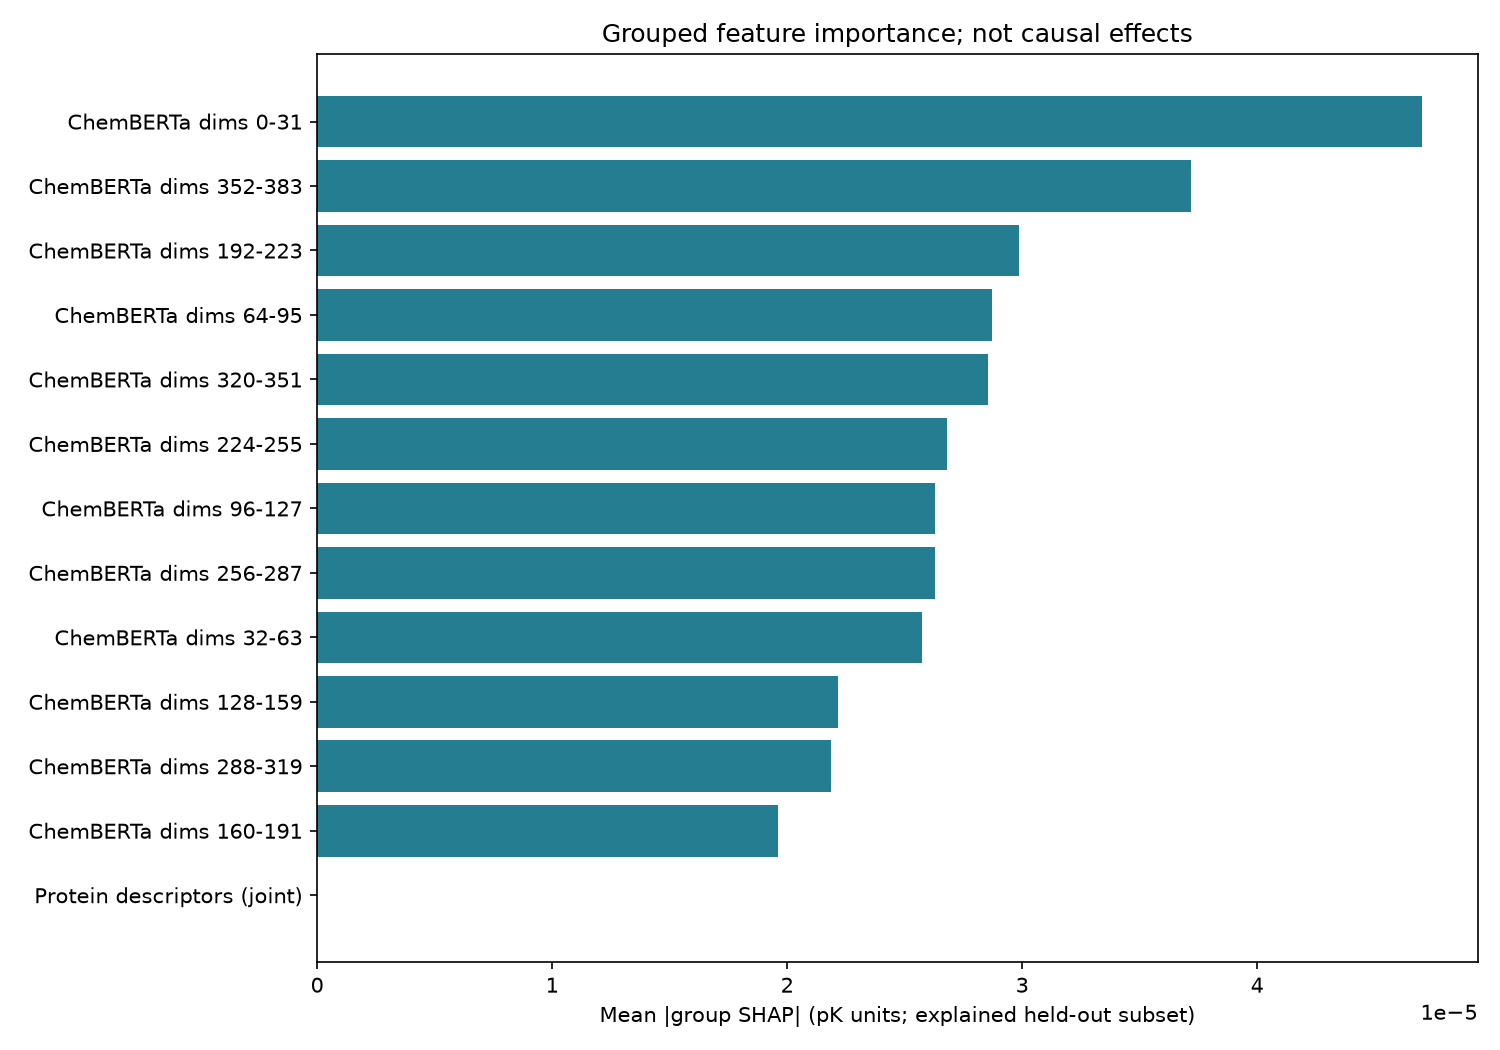

The file beside this chart, header and first rows:
feature_group, mean_abs_shap_pK, mean_shap_pK, repeat_mean_abs_difference_pK
ChemBERTa dims 0-31, 4.702635609921124e-05, 4.702635609921124e-05, 3.872051758668782e-07
ChemBERTa dims 352-383, 3.720377502433592e-05, 3.720377502433592e-05, 6.591546150014338e-07
ChemBERTa dims 192-223, 2.987441614438202e-05, 2.987441614438202e-05, 4.95721419802031e-07
ChemBERTa dims 64-95, 2.8712399675848155e-05, 2.8712399675848155e-05, 8.113918491259309e-07
ChemBERTa dims 320-351, 2.853867198272797e-05, 2.853867198272797e-05, 5.161031188805065e-07
ChemBERTa dims 224-255, 2.6787954209600562e-05, 2.6787954209600562e-05, 5.8107901046433597e-08
ChemBERTa dims 96-127, 2.6307953768442416e-05, 2.6307953768442416e-05, 3.138186074891358e-08
ChemBERTa dims 256-287, 2.6272589596032514e-05, 2.6272589596032514e-05, 6.012768928309598e-07
ChemBERTa dims 32-63, 2.575386139340441e-05, 2.575386139340441e-05, 4.635305844435944e-07
ChemBERTa dims 128-159, 2.2180874951829854e-05, 2.2180874951829854e-05, 6.038156400711703e-07
ChemBERTa dims 288-319, 2.1864418331116187e-05, 2.1864418331116187e-05, 8.173771361141835e-07
ChemBERTa dims 160-191, 1.9618959815392856e-05, 1.9618959815392856e-05, 5.127292757589608e-07
Protein descriptors (joint), 0.0, 0.0, 0.0
